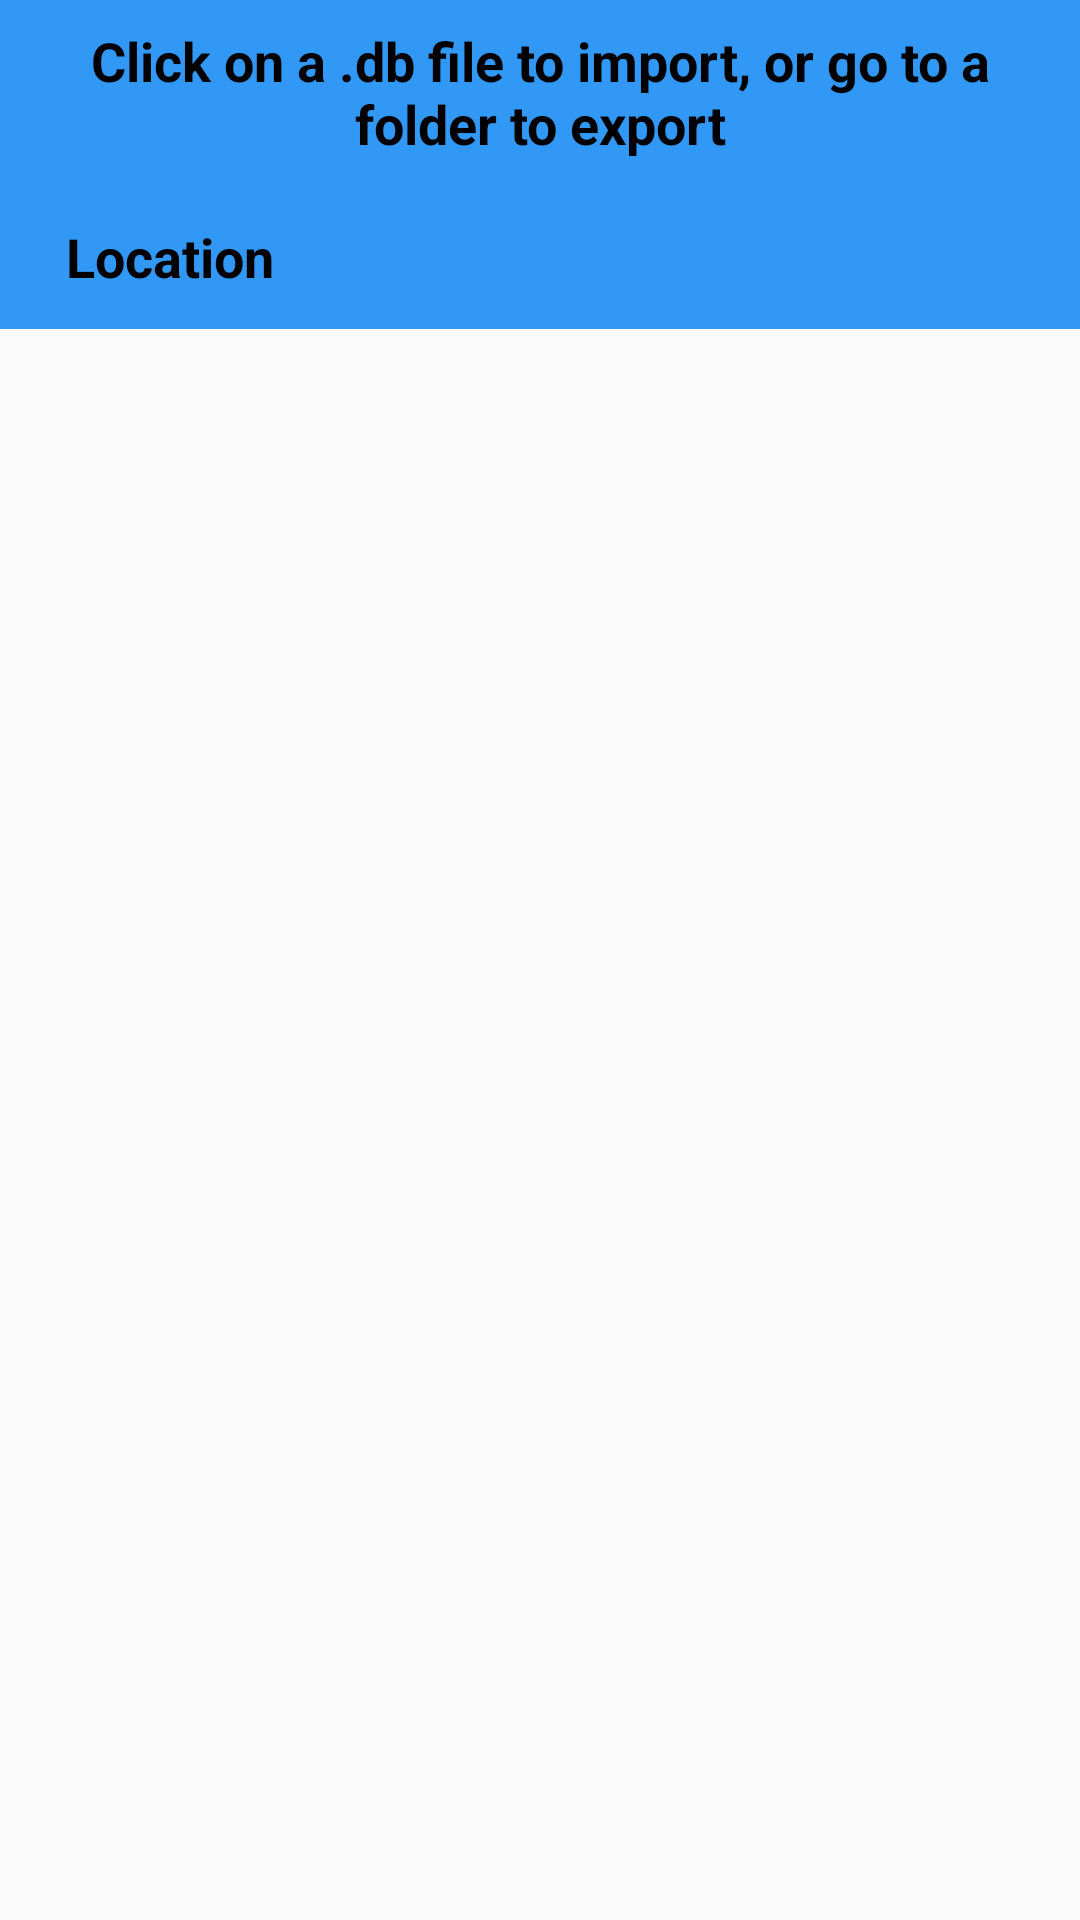

Layout XML and referenced resources for this Android screen:
<!-- AndroidManifest.xml: activity theme NoCustomTheme -->
<!-- res/layout/activity_file.xml -->
<?xml version="1.0" encoding="utf-8"?>
<LinearLayout xmlns:android="http://schemas.android.com/apk/res/android"
    xmlns:tools="http://schemas.android.com/tools"
    android:layout_width="fill_parent"
    android:layout_height="fill_parent"
    android:orientation="vertical"
    tools:context="com.developer.example.locker.FileActivity">

    <TextView
        android:layout_width="match_parent"
        android:layout_height="wrap_content"
        android:background="@color/colorPrimary"
        android:gravity="center"
        android:padding="8dp"
        android:text="@string/import_export"
        android:textColor="#000"
        android:textSize="18sp"
        android:textStyle="bold" />

    <LinearLayout
        android:layout_width="match_parent"
        android:layout_height="wrap_content"
        android:layout_gravity="center"
        android:background="@color/colorPrimary"
        android:orientation="horizontal"
        android:padding="12dp">

        <TextView
            android:layout_width="wrap_content"
            android:layout_height="wrap_content"
            android:layout_marginLeft="10dp"
            android:text="@string/location"
            android:textColor="#000"
            android:textSize="18sp"
            android:textStyle="bold" />

        <TextView
            android:id="@+id/path"
            android:layout_width="fill_parent"
            android:layout_height="wrap_content"
            android:layout_marginLeft="10dp"
            android:layout_marginRight="10dp"
            android:textColor="#fff"
            android:textSize="16sp" />

    </LinearLayout>

    <ListView
        android:id="@+id/lvFile"
        android:layout_width="fill_parent"
        android:layout_height="wrap_content"
        android:divider="@null"
        android:padding="12dp" />

</LinearLayout>
<!-- resources referenced by this layout -->
<resources>
  <color name="colorPrimary">#3198f5</color>
  <string name="import_export">Click on a .db file to import, or go to a folder to export</string>
  <string name="location">Location</string>
  <style name="NoCustomTheme" parent="Theme.AppCompat.Light.DarkActionBar">
          <item name="colorAccent">@color/colorAccent</item>
          <item name="actionBarStyle">@style/NoActionBar</item>
          <item name="android:windowContentOverlay">@null</item>
      </style>
  <color name="colorAccent">#ff5722</color>
  <style name="NoActionBar" parent="@style/Widget.AppCompat.ActionBar.Solid">
          <item name="background">@color/colorPrimary</item>
          <item name="titleTextStyle">@style/NoTitleText</item>
          <item name="elevation">0dp</item>
      </style>
  <style name="NoTitleText">
          <item name="android:textSize">0sp</item>
          <item name="android:textColor">@color/colorText</item>
      </style>
  <color name="colorText">#000</color>
</resources>
